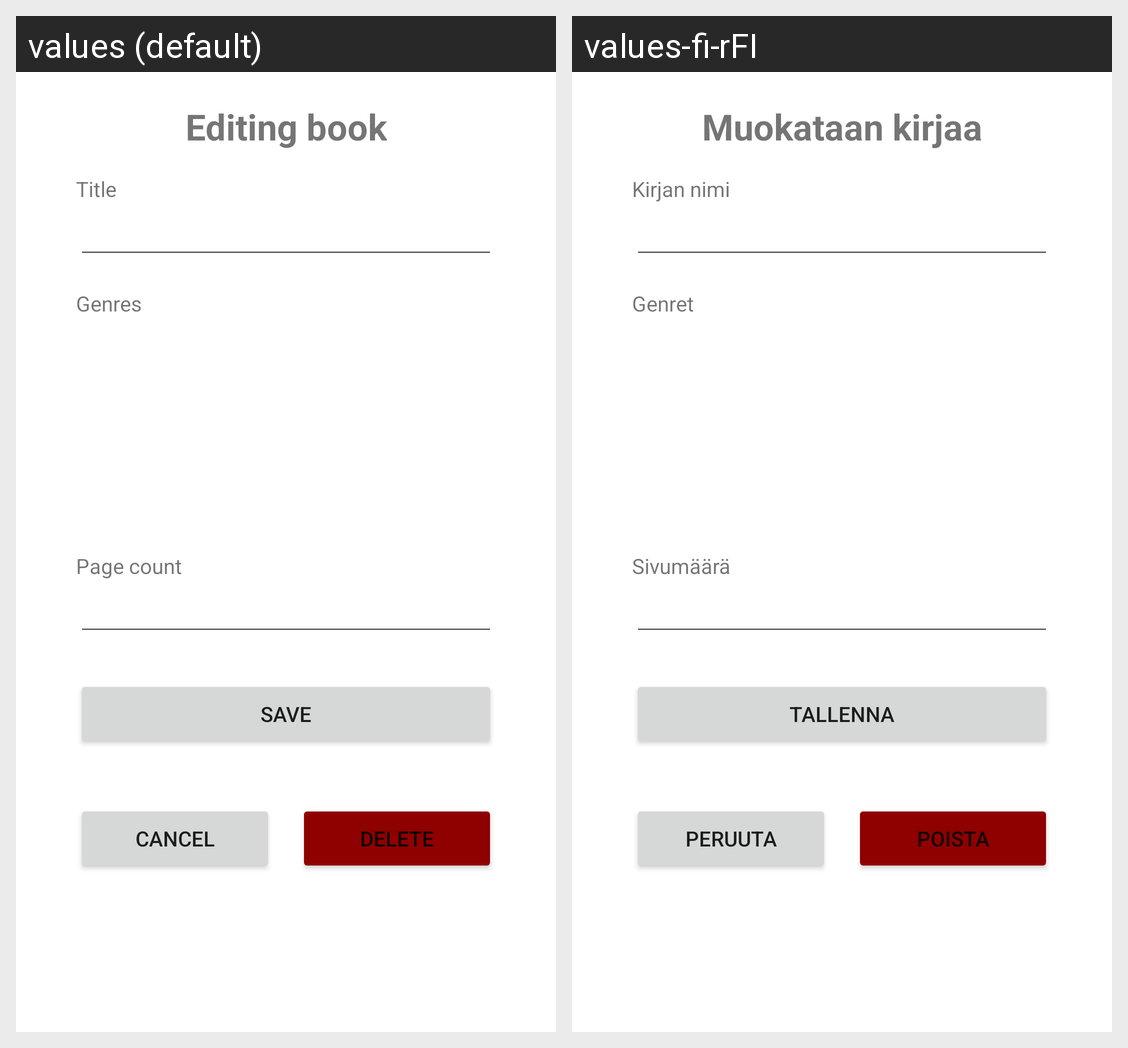

Locale-by-locale string values for the Android screen shown in this grid:
Android screen res/layout/fragment_edit_book.xml rendered under 2 locales, left to right: values (default), values-fi-rFI. Device: Nexus 5 (rendered at 1080×1920; each locale shown at half size, 540×960, under a caption strip naming it); theme Theme.KirjaSovellus.
Strings drawn on this screen, with the default value and each locale's value (text and hints the layout hard-codes, and strings that could not be matched under every locale, appear in the picture but are not listed):

edit_book_header
  values: Editing book
  values-fi-rFI: Muokataan kirjaa

editing_book_title
  values: Title
  values-fi-rFI: Kirjan nimi

edit_book_page_count
  values: Page count
  values-fi-rFI: Sivumäärä

edit_book_genres
  values: Genres
  values-fi-rFI: Genret

save
  values: Save
  values-fi-rFI: Tallenna

delete
  values: Delete
  values-fi-rFI: Poista

cancel
  values: Cancel
  values-fi-rFI: Peruuta
